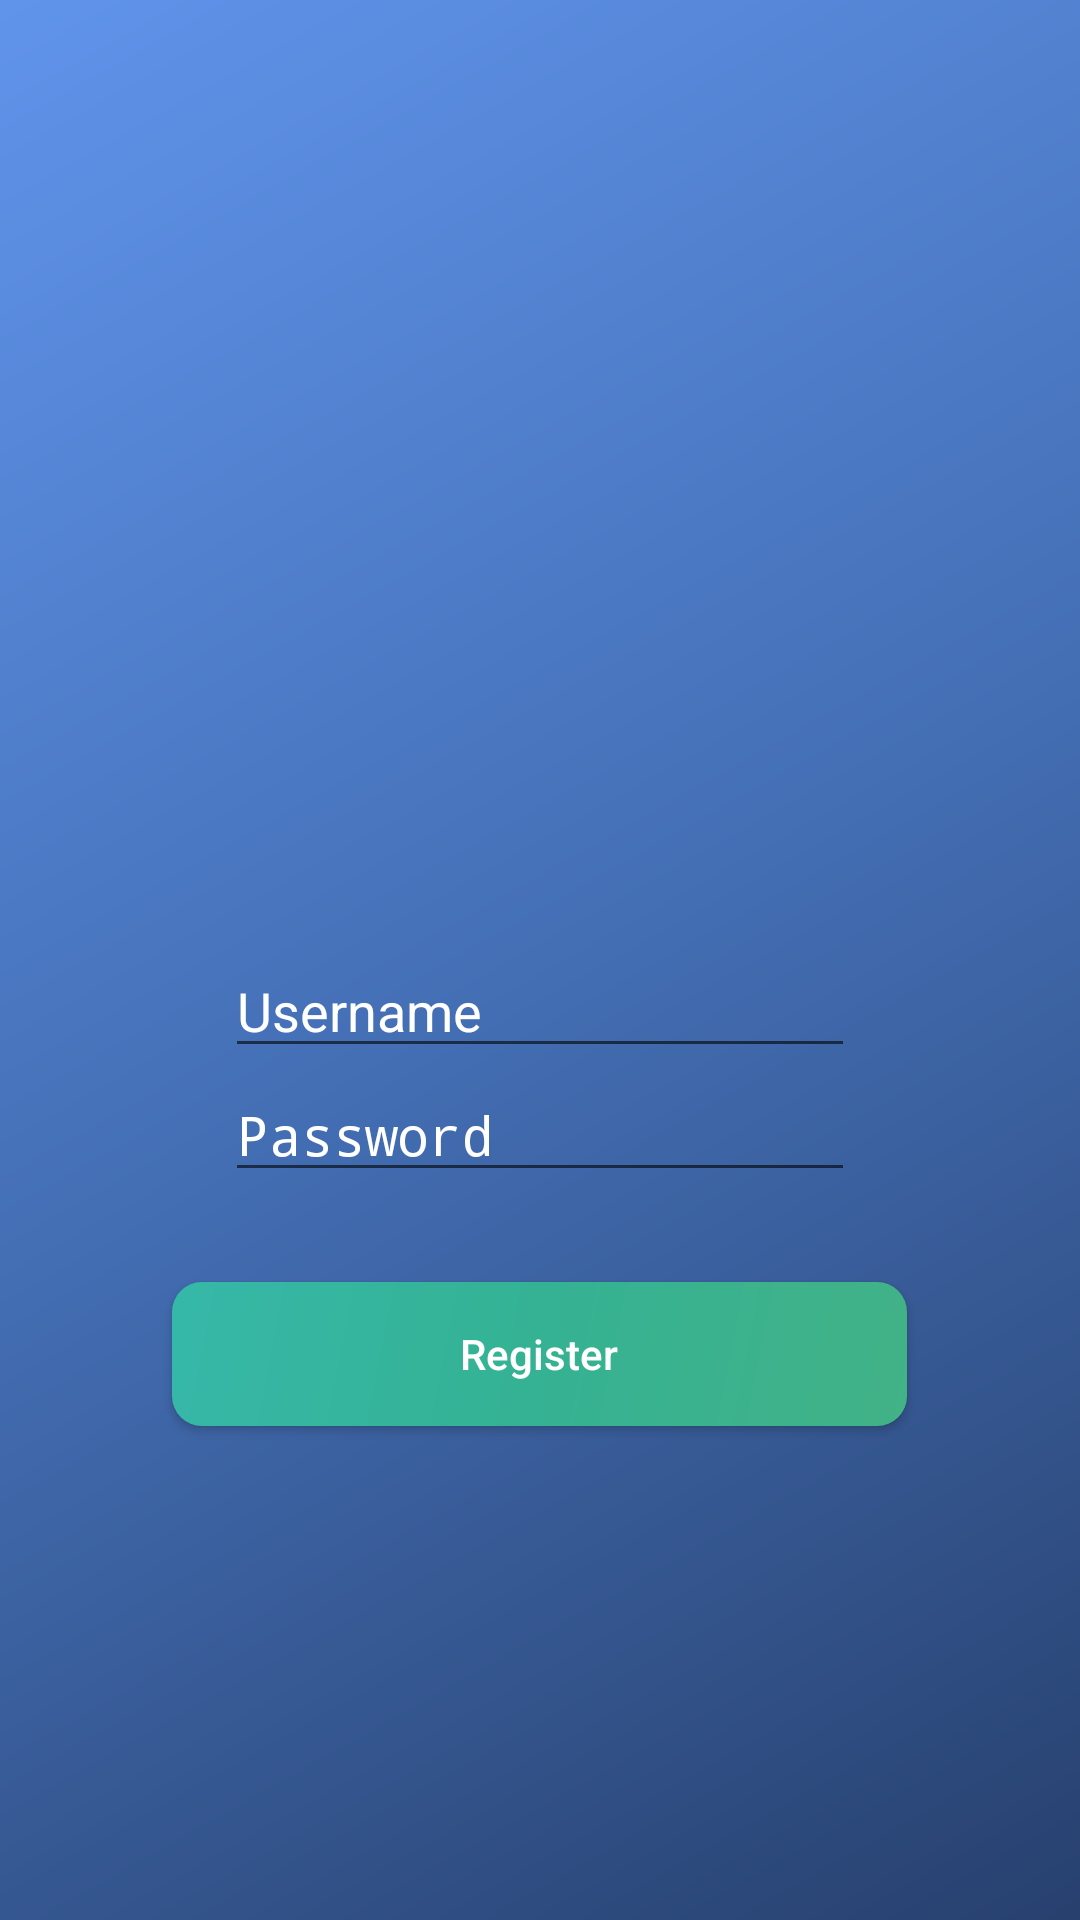

Produce the Android XML layout that renders to this screen, including the resource entries it uses.
<!-- AndroidManifest.xml: application theme AppTheme -->
<!-- res/layout/activity_register.xml -->
<?xml version="1.0" encoding="utf-8"?>
<LinearLayout
    xmlns:android="http://schemas.android.com/apk/res/android"
    xmlns:tools="http://schemas.android.com/tools"
    android:layout_width="match_parent"
    android:layout_height="match_parent"
    xmlns:app="http://schemas.android.com/apk/res-auto"
    android:orientation="vertical"
    android:gravity="center"
    android:background="@drawable/login_register_background"
    tools:context=".RegisterActivity">

    <ImageView
        android:id="@+id/imageView"
        android:layout_width="170dp"
        android:layout_height="170dp"
        android:layout_marginBottom="30dp"
        app:srcCompat="@drawable/ic_launcher"/>

    <EditText
        android:id="@+id/reg_username"
        android:layout_width="wrap_content"
        android:layout_height="wrap_content"
        android:ems="10"
        android:textColor="@color/textColor"
        android:textColorHint="@color/textColor"
        android:inputType="textEmailAddress"
        android:drawableLeft="@drawable/ic_person_black_24dp"
        android:hint="Username"/>

    <EditText
        android:id="@+id/reg_password"
        android:layout_width="wrap_content"
        android:layout_height="wrap_content"
        android:ems="10"
        android:textColor="@color/textColor"
        android:textColorHint="@color/textColor"
        android:inputType="textPassword"
        android:drawableLeft="@drawable/ic_lock_outline_black_24dp"
        android:hint="Password"/>

    <Button
        android:id="@+id/btn_register"
        android:layout_width="wrap_content"
        android:layout_height="wrap_content"
        android:layout_marginTop="30dp"
        android:text="Register"
        android:textAllCaps="false"
        android:textColor="@color/textColor"
        android:background="@drawable/btn_background"
        android:ems="15"
        android:onClick="registerAction"/>

    <Space
        android:layout_width="match_parent"
        android:layout_height="wrap_content"
        android:layout_marginBottom="50dp"/>

</LinearLayout>
<!-- resources referenced by this layout -->
<resources>
  <color name="textColor">#ffffff</color>
  <!-- drawable btn_background (drawable) -->
  <?xml version="1.0" encoding="utf-8"?>
  <shape xmlns:android="http://schemas.android.com/apk/res/android"
         android:shape="rectangle">
  
      <corners
          android:radius="10dp"/>
  
      <gradient
          android:startColor="#42b287"
          android:centerColor="#35b293"
          android:endColor="#36b8a9"
          android:angle="135"/>
  
  </shape>
  <!-- drawable ic_launcher: png bitmap (drawable-hdpi, 62511 bytes) -->
  <!-- drawable login_register_background (drawable) -->
  <?xml version="1.0" encoding="utf-8"?>
  <shape xmlns:android="http://schemas.android.com/apk/res/android"
         android:shape="rectangle">
      <gradient
          android:angle="315"
          android:startColor="#6094eb"
          android:centerColor="#446fb5"
          android:endColor="#27406e"/>
  </shape>
  <style name="AppTheme" parent="Theme.AppCompat.Light.DarkActionBar">
          
          <item name="colorPrimary">@color/colorPrimary</item>
          <item name="colorPrimaryDark">@color/colorPrimaryDark</item>
          <item name="colorAccent">@color/colorAccent</item>
          <item name="android:windowActivityTransitions">true</item>
      </style>
  <color name="colorPrimary">#29879c</color>
  <color name="colorPrimaryDark">#247486</color>
  <color name="colorAccent">#ffa127</color>
</resources>
